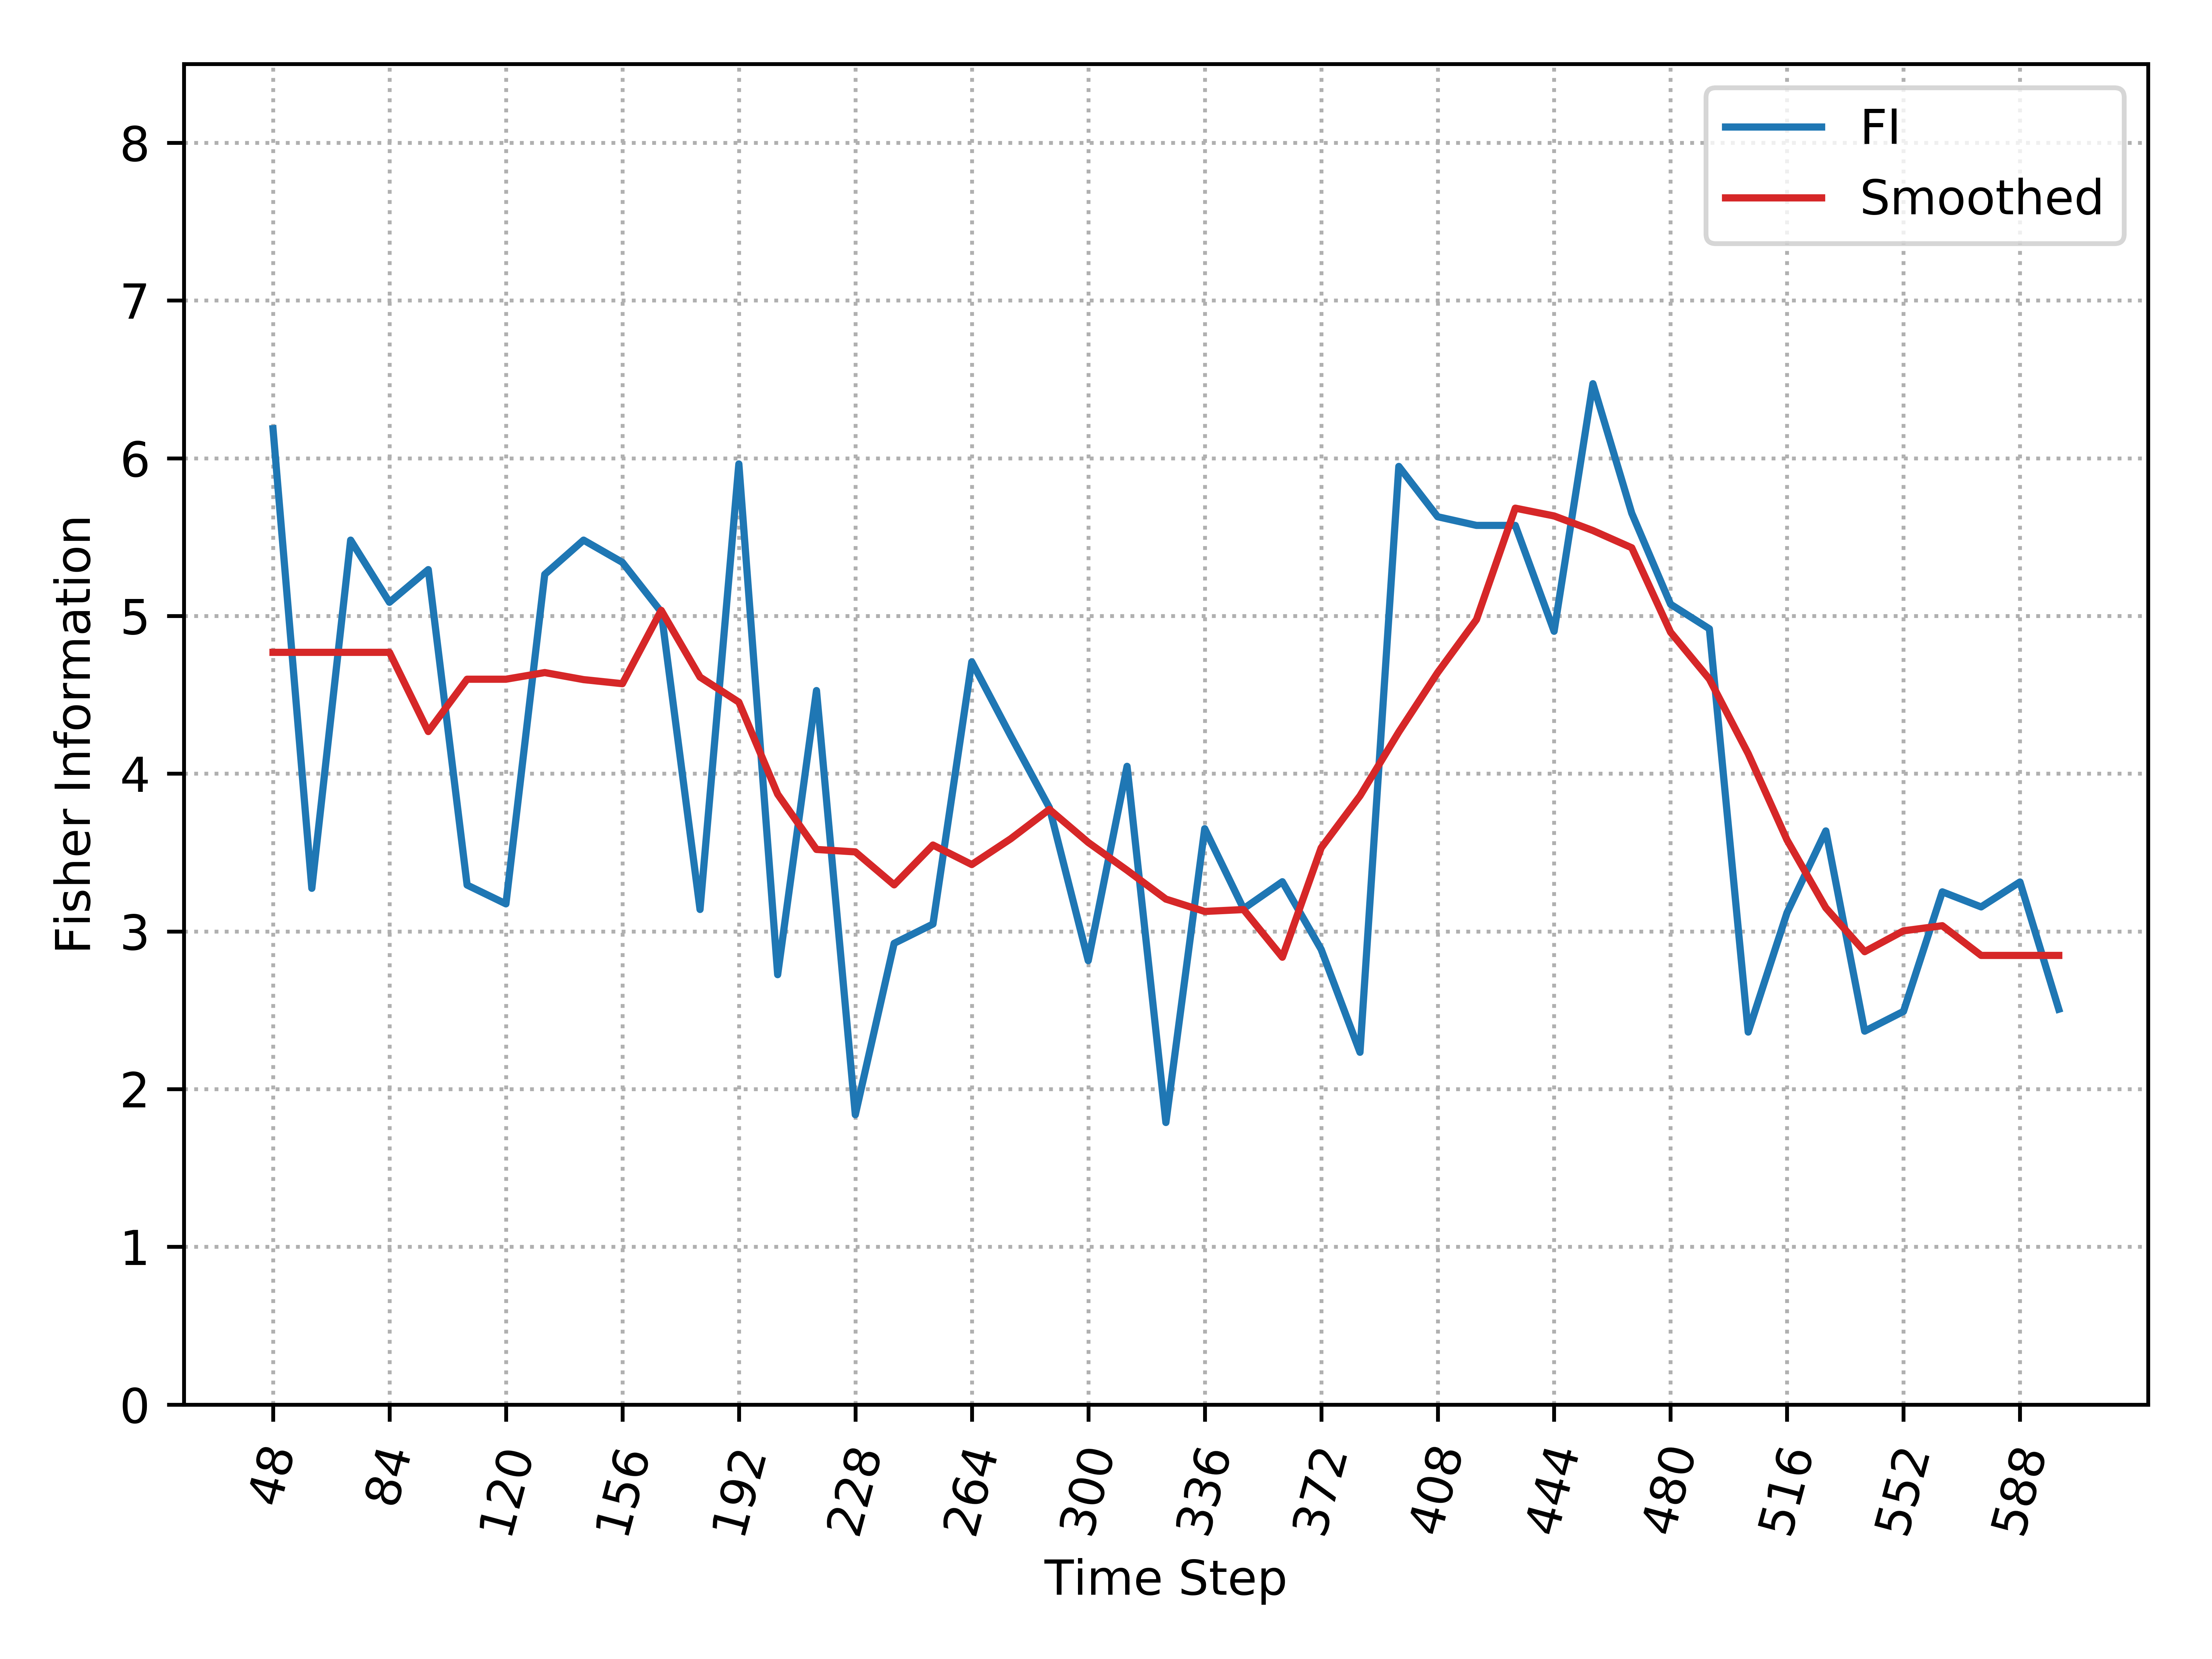

Values plotted in this chart, from the file beside it:
, Time_Step, FI, Smooth_FI
0, 48, 6.187, 4.769
1, 60, 3.273, 4.769
2, 72, 5.481, 4.769
3, 84, 5.087, 4.769
4, 96, 5.294, 4.267
5, 108, 3.294, 4.599
6, 120, 3.175, 4.599
7, 132, 5.264, 4.641
8, 144, 5.481, 4.596
9, 156, 5.34, 4.571
10, 168, 5.026, 5.035
11, 180, 3.139, 4.612
12, 192, 5.964, 4.453
13, 204, 2.726, 3.87
14, 216, 4.527, 3.52
15, 228, 1.838, 3.504
16, 240, 2.924, 3.295
17, 252, 3.047, 3.548
18, 264, 4.709, 3.424
19, 276, 4.241, 3.587
20, 288, 3.784, 3.774
21, 300, 2.814, 3.564
22, 312, 4.047, 3.388
23, 324, 1.788, 3.205
24, 336, 3.651, 3.127
25, 348, 3.144, 3.138
26, 360, 3.315, 2.836
27, 372, 2.886, 3.53
28, 384, 2.233, 3.859
29, 396, 5.948, 4.264
30, 408, 5.629, 4.641
31, 420, 5.574, 4.977
32, 432, 5.574, 5.684
33, 444, 4.903, 5.634
34, 456, 6.473, 5.542
35, 468, 5.652, 5.432
36, 480, 5.074, 4.897
37, 492, 4.918, 4.599
38, 504, 2.362, 4.127
39, 516, 3.118, 3.58
40, 528, 3.637, 3.149
41, 540, 2.367, 2.871
42, 552, 2.493, 3.004
43, 564, 3.251, 3.036
44, 576, 3.155, 2.848
45, 588, 3.313, 2.848
46, 600, 2.507, 2.848
